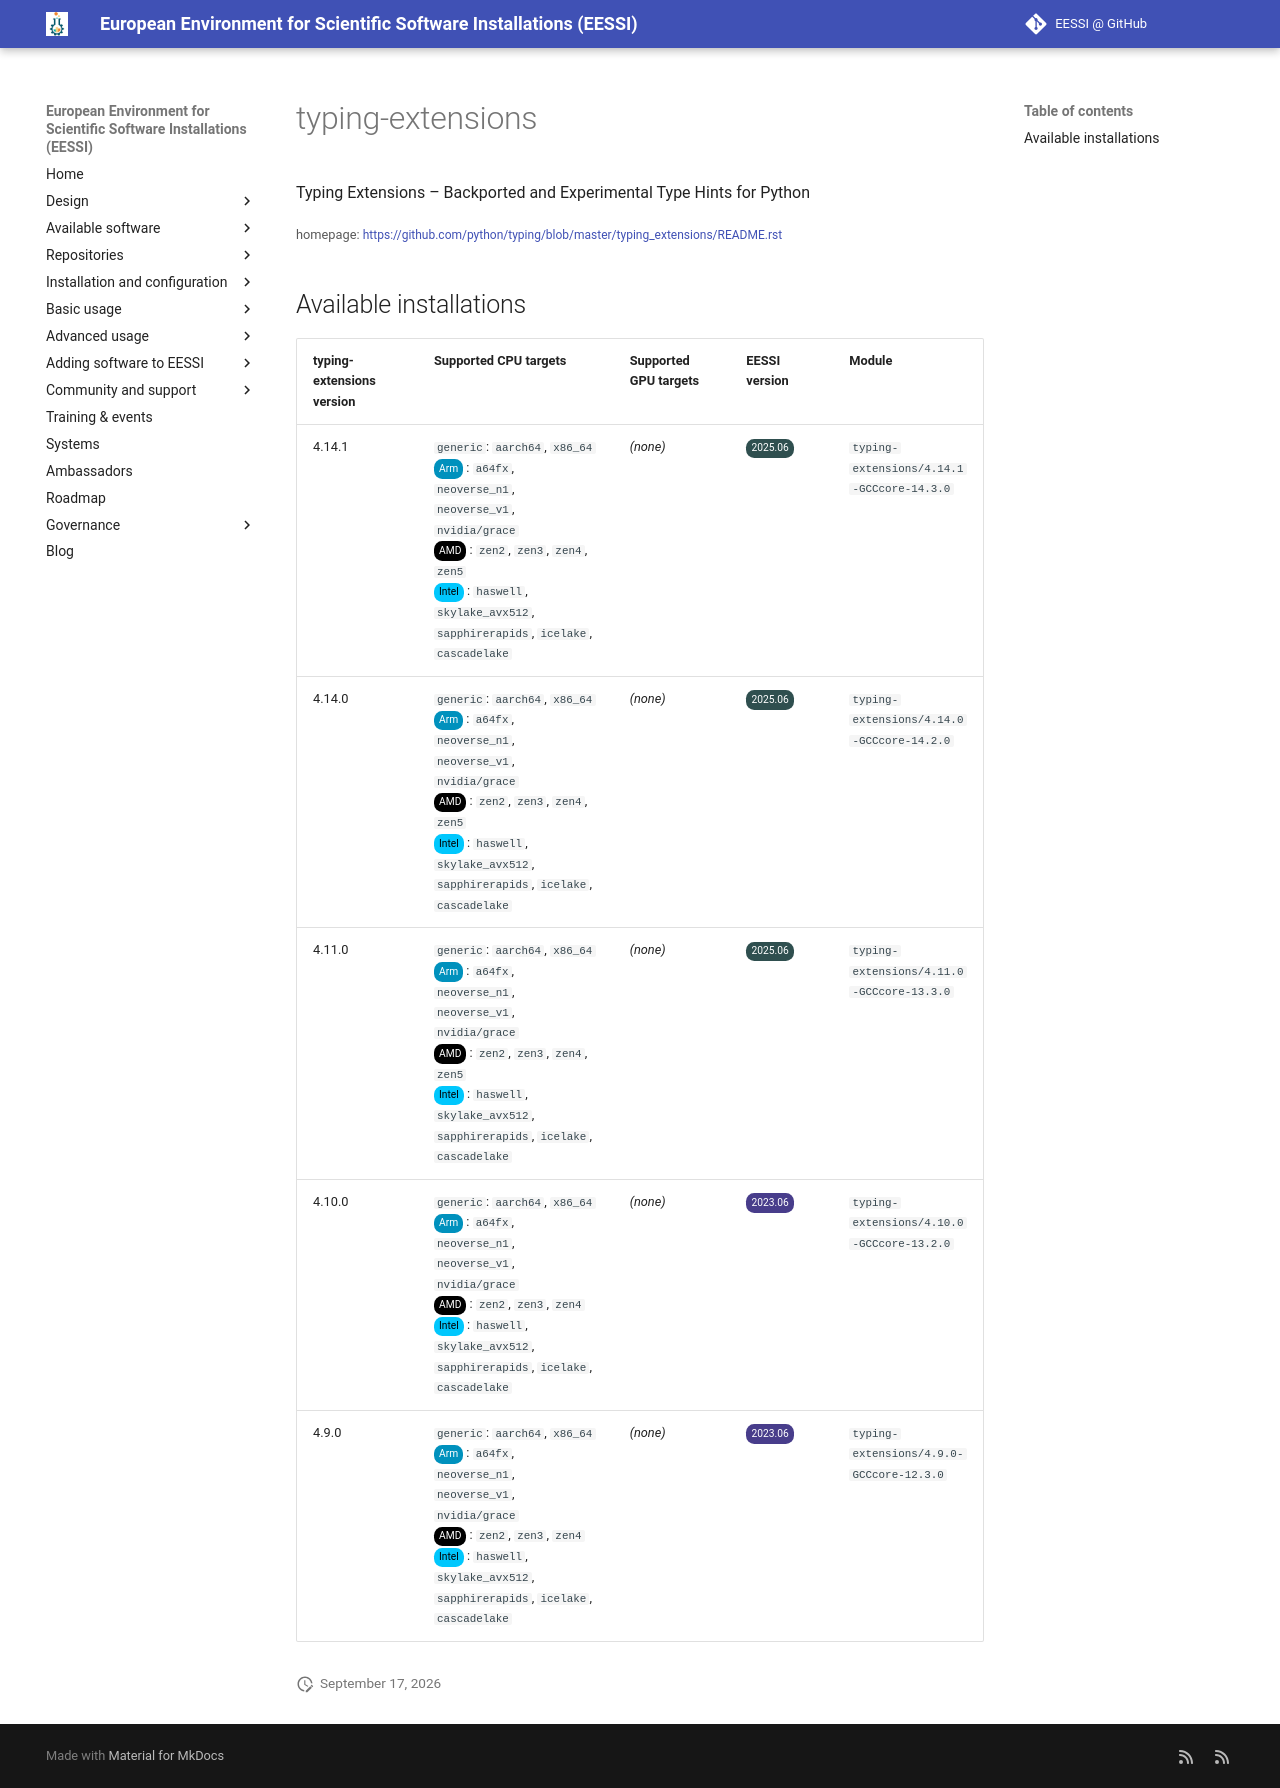

repository: EESSI/docs · page: available_software/detail/typing-extensions/index.html · generator: mkdocs

---
json_ld:
  '@context': https://schema.org
  '@type': SoftwareApplication
  applicationCategory: DeveloperApplication
  description: "Typing Extensions \u2013 Backported and Experimental Type Hints for\
    \ Python"
  license: Not confirmed
  name: typing-extensions
  offers:
    '@type': Offer
    price: 0
  operatingSystem: LINUX
  review:
    '@type': Review
    author:
      '@type': Organization
      name: EESSI
    reviewBody: Application has been successfully made available on all architectures
      supported by EESSI
    reviewRating:
      '@type': Rating
      ratingValue: 5
  softwareRequirements: See https://www.eessi.io/docs/ for how to make EESSI available
    on your system
  softwareVersion: '[''4.14.1'', ''4.14.0'', ''4.11.0'', ''4.10.0'', ''4.9.0'']'
  url: https://github.com/python/typing/blob/master/typing_extensions/README.rst
---
# typing-extensions


Typing Extensions – Backported and Experimental Type Hints for Python

<small>homepage: </small><span class="software-link">[https://github.com/python/typing/blob/master/typing_extensions/README.rst](https://github.com/python/typing/blob/master/typing_extensions/README.rst)</span>

## Available installations


|typing-extensions version|Supported CPU targets|Supported GPU targets|EESSI version|Module|
| --- | --- | --- | --- | --- |
|4.14.1|`generic`: `aarch64`, `x86_64`<br/><span class="software-cpu-arm">Arm</span>: `a64fx`, `neoverse_n1`, `neoverse_v1`, `nvidia/grace`<br/><span class="software-cpu-amd">AMD</span>: `zen2`, `zen3`, `zen4`, `zen5`<br/><span class="software-cpu-intel">Intel</span>: `haswell`, `skylake_avx512`, `sapphirerapids`, `icelake`, `cascadelake`<br/>|*(none)*|<span class="software-eessi-version-202506">2025.06</span>|`typing-extensions/4.14.1-GCCcore-14.3.0`|
|4.14.0|`generic`: `aarch64`, `x86_64`<br/><span class="software-cpu-arm">Arm</span>: `a64fx`, `neoverse_n1`, `neoverse_v1`, `nvidia/grace`<br/><span class="software-cpu-amd">AMD</span>: `zen2`, `zen3`, `zen4`, `zen5`<br/><span class="software-cpu-intel">Intel</span>: `haswell`, `skylake_avx512`, `sapphirerapids`, `icelake`, `cascadelake`<br/>|*(none)*|<span class="software-eessi-version-202506">2025.06</span>|`typing-extensions/4.14.0-GCCcore-14.2.0`|
|4.11.0|`generic`: `aarch64`, `x86_64`<br/><span class="software-cpu-arm">Arm</span>: `a64fx`, `neoverse_n1`, `neoverse_v1`, `nvidia/grace`<br/><span class="software-cpu-amd">AMD</span>: `zen2`, `zen3`, `zen4`, `zen5`<br/><span class="software-cpu-intel">Intel</span>: `haswell`, `skylake_avx512`, `sapphirerapids`, `icelake`, `cascadelake`<br/>|*(none)*|<span class="software-eessi-version-202506">2025.06</span>|`typing-extensions/4.11.0-GCCcore-13.3.0`|
|4.10.0|`generic`: `aarch64`, `x86_64`<br/><span class="software-cpu-arm">Arm</span>: `a64fx`, `neoverse_n1`, `neoverse_v1`, `nvidia/grace`<br/><span class="software-cpu-amd">AMD</span>: `zen2`, `zen3`, `zen4`<br/><span class="software-cpu-intel">Intel</span>: `haswell`, `skylake_avx512`, `sapphirerapids`, `icelake`, `cascadelake`<br/>|*(none)*|<span class="software-eessi-version-202306">2023.06</span>|`typing-extensions/4.10.0-GCCcore-13.2.0`|
|4.9.0|`generic`: `aarch64`, `x86_64`<br/><span class="software-cpu-arm">Arm</span>: `a64fx`, `neoverse_n1`, `neoverse_v1`, `nvidia/grace`<br/><span class="software-cpu-amd">AMD</span>: `zen2`, `zen3`, `zen4`<br/><span class="software-cpu-intel">Intel</span>: `haswell`, `skylake_avx512`, `sapphirerapids`, `icelake`, `cascadelake`<br/>|*(none)*|<span class="software-eessi-version-202306">2023.06</span>|`typing-extensions/4.9.0-GCCcore-12.3.0`|
